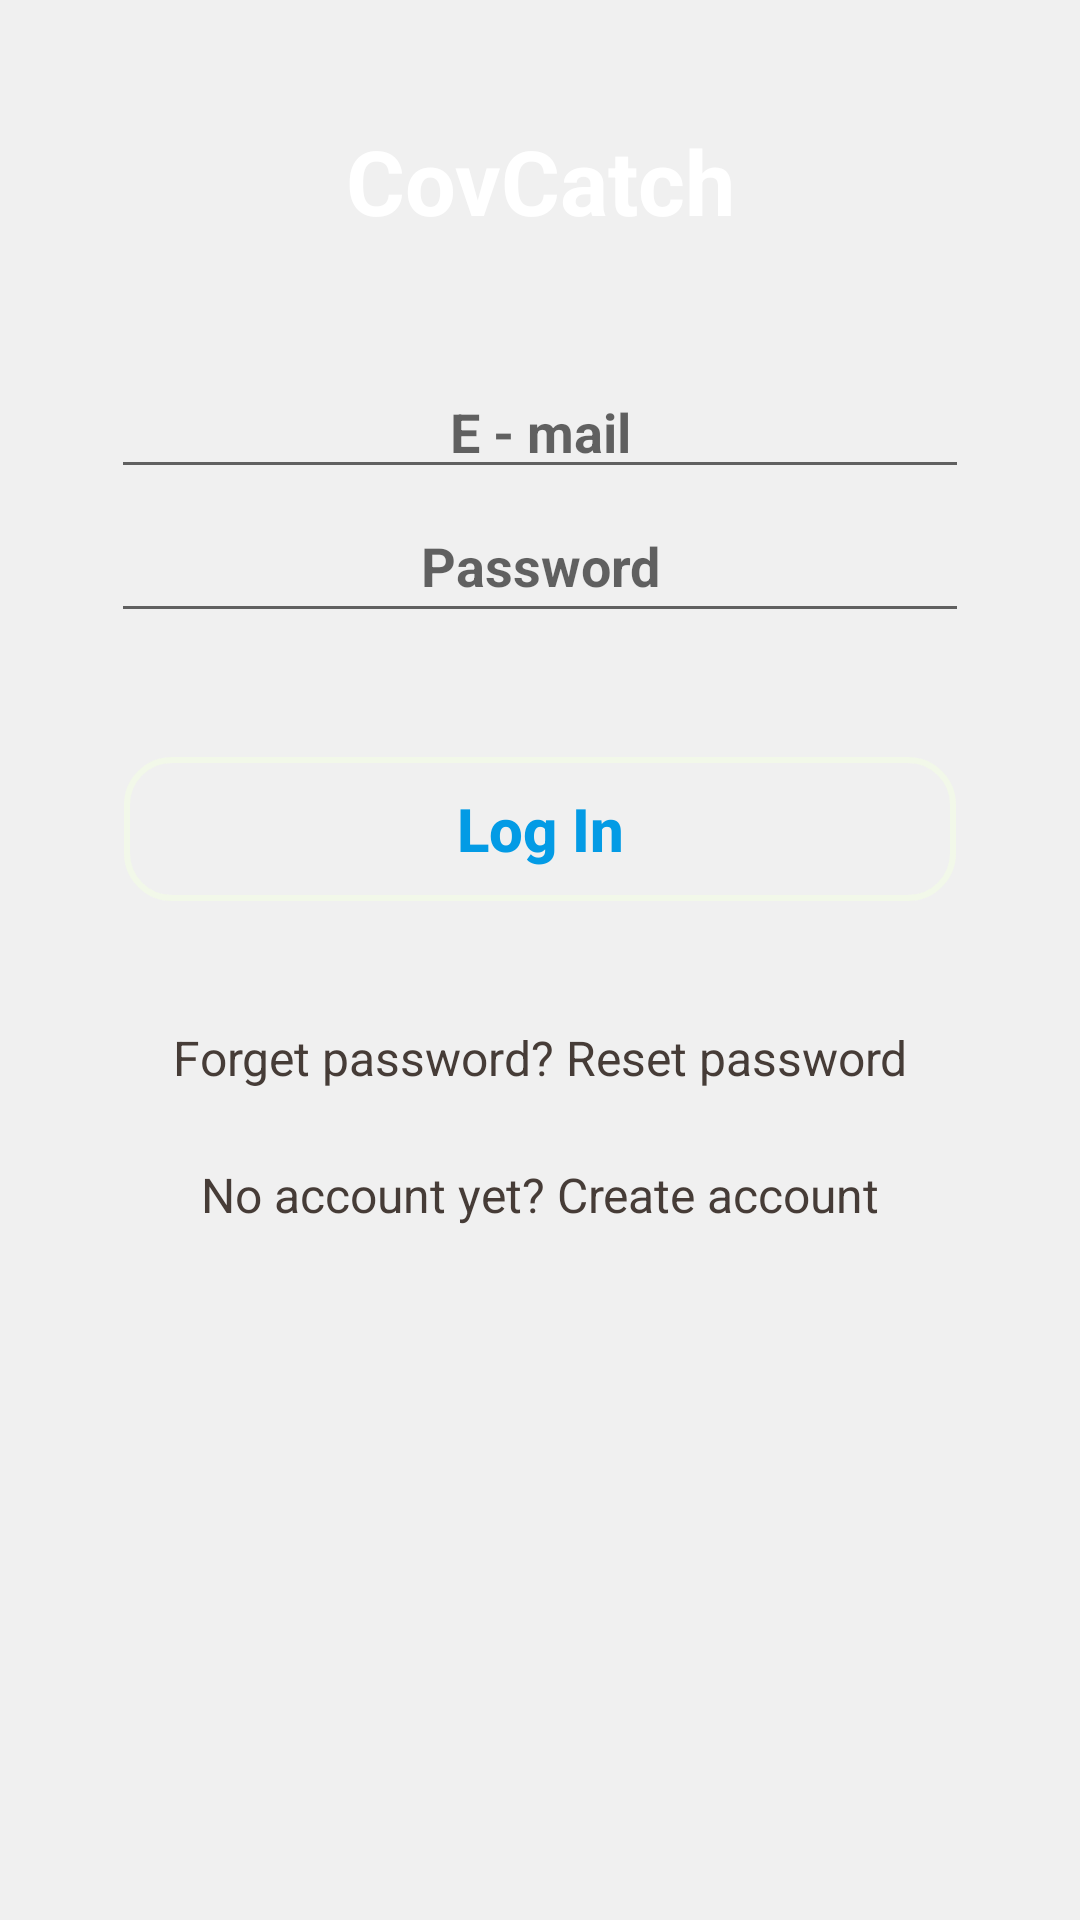

Produce the Android XML layout that renders to this screen, including the resource entries it uses.
<!-- AndroidManifest.xml: application theme AppTheme -->
<!-- res/layout/activity_login.xml -->
<?xml version="1.0" encoding="utf-8"?>
<RelativeLayout xmlns:android="http://schemas.android.com/apk/res/android"
    xmlns:tools="http://schemas.android.com/tools"
    android:orientation="vertical"
    style="@style/loginParent"
    tools:context=".Login">

    <ScrollView
        style="@style/parent"
        android:layout_height="match_parent">

        <LinearLayout
            android:layout_width="match_parent"
            android:layout_height="match_parent"
            android:orientation="vertical"
            android:weightSum="1">


            <LinearLayout
                android:layout_width="match_parent"
                android:layout_height="match_parent"
                android:orientation="vertical">

                <LinearLayout
                    android:layout_width="match_parent"
                    android:layout_height="match_parent"
                    android:orientation="vertical"
                    android:weightSum="12">

                    <LinearLayout
                        style="@style/parent"
                        android:layout_weight="3"
                        android:background="@drawable/login_shape_bk"
                        android:orientation="vertical">

                        <TextView
                            style="@style/headerText"
                            android:layout_width="wrap_content"
                            android:layout_height="wrap_content"
                            android:layout_gravity="center"
                            android:layout_marginTop="40dp"
                            android:text="CovCatch"
                            android:textSize="30sp" />

                        <ImageView
                            style="@style/parent"
                            android:background="@drawable/ic_login_bk"
                            android:contentDescription="login background" />

                    </LinearLayout>

                </LinearLayout>

                <LinearLayout
                    android:layout_width="match_parent"
                    android:layout_height="match_parent"
                    android:orientation="vertical">

                    <LinearLayout
                        android:layout_width="match_parent"
                        android:layout_height="match_parent"
                        android:orientation="vertical"
                        >

                        <LinearLayout
                            android:layout_width="match_parent"
                            android:layout_height="match_parent"
                            android:orientation="vertical">

                            <LinearLayout
                                android:layout_width="match_parent"
                                android:layout_height="match_parent"
                                android:layout_gravity="center"
                                android:background="#00C5B6B6"
                                android:gravity="bottom"
                                android:orientation="vertical">

                                <EditText
                                    android:id="@+id/mail"
                                    android:layout_width="286dp"
                                    android:layout_height="wrap_content"
                                    android:layout_gravity="center"
                                    android:layout_marginTop="20pt"
                                    android:ems="10"
                                    android:gravity="center_horizontal"
                                    android:hint="E - mail"
                                    android:inputType="textEmailAddress"
                                    android:textAlignment="center"
                                    android:textColor="#4CAF50"
                                    android:textSize="18sp"
                                    android:textStyle="bold" />

                                <EditText
                                    android:id="@+id/pin"
                                    android:layout_width="286dp"
                                    android:layout_height="48dp"
                                    android:layout_gravity="center"
                                    android:ems="10"
                                    android:gravity="center_horizontal|center_vertical"
                                    android:hint="Password"
                                    android:inputType="textPassword"
                                    android:textAlignment="center"
                                    android:textColor="#F44336"
                                    android:textSize="18sp"
                                    android:textStyle="bold" />

                                <Button
                                    android:id="@+id/btn_login"
                                    android:layout_width="match_parent"
                                    android:layout_height="wrap_content"
                                    android:layout_gravity="center"
                                    android:layout_margin="20pt"
                                    android:layout_marginLeft="20pt"
                                    android:layout_marginTop="20pt"
                                    android:layout_marginRight="20pt"
                                    android:background="@drawable/round2"
                                    android:text="Log In"
                                    android:textAlignment="center"
                                    android:textAllCaps="false"
                                    android:textColor="#039BE5"
                                    android:textDirection="anyRtl"
                                    android:textIsSelectable="false"
                                    android:textSize="20sp"
                                    android:textStyle="bold" />

                                <TextView
                                    android:id="@+id/lesent"
                                    android:layout_width="fill_parent"
                                    android:layout_height="wrap_content"
                                    android:layout_marginBottom="24dp"
                                    android:gravity="center"
                                    android:text="Resend verification link"
                                    android:textColor="#463C37"
                                    android:textSize="16dip"
                                    android:visibility="gone" />

                                <TextView
                                    android:id="@+id/link_reset"
                                    android:layout_width="fill_parent"
                                    android:layout_height="wrap_content"
                                    android:layout_marginBottom="24dp"
                                    android:gravity="center"
                                    android:text="Forget password? Reset password"
                                    android:textColor="#463C37"
                                    android:textSize="16dip" />

                                <TextView
                                    android:id="@+id/link_signup"
                                    android:layout_width="fill_parent"
                                    android:layout_height="wrap_content"
                                    android:layout_marginBottom="24dp"
                                    android:gravity="center"
                                    android:text="No account yet? Create account"
                                    android:textColor="#463C37"
                                    android:textSize="16dip" />
                            </LinearLayout>

                        </LinearLayout>

                    </LinearLayout>
                </LinearLayout>
            </LinearLayout>

        </LinearLayout>

    </ScrollView>

</RelativeLayout>
<!-- resources referenced by this layout -->
<resources>
  <!-- drawable round2 (drawable) -->
  <?xml version="1.0" encoding="utf-8"?>
  <selector xmlns:android="http://schemas.android.com/apk/res/android">
  <item>
      <shape android:shape="rectangle">
          <stroke android:color="@color/Wheat" android:width="2dp" />
          
          <corners android:radius="15dp" />
      </shape>
  </item>
  </selector>
  <style name="headerText" parent="parent">
          <item name="android:textSize">@dimen/headerTextSize</item>
          <item name="android:textAlignment">center</item>
          <item name="android:textColor">@color/whiteTextColor</item>
          <item name="android:textStyle">bold</item>
      </style>
  <style name="loginParent" parent="parent">
          <item name="android:layout_height">match_parent</item>
          <item name="android:background">@color/loginBkColor</item>
          <item name="android:focusableInTouchMode">true</item>
      </style>
  <style name="parent">
          <item name="android:layout_width">match_parent</item>
          <item name="android:layout_height">match_parent</item>
      </style>
  <style name="AppTheme" parent="Theme.AppCompat.Light.DarkActionBar">
          
          <item name="colorPrimary">@color/colorPrimary</item>
          <item name="colorPrimaryDark">@color/colorPrimaryDark</item>
          <item name="colorAccent">@color/colorAccent</item>
      </style>
  <color name="Wheat">#F2F8E9</color>
  <dimen name="headerTextSize">22sp</dimen>
  <color name="whiteTextColor">#fff</color>
  <color name="loginBkColor">#f0f0f0</color>
  <color name="colorPrimary">#9E1F63</color>
  <color name="colorPrimaryDark">#3700B3</color>
  <color name="colorAccent">#03DAC5</color>
</resources>
